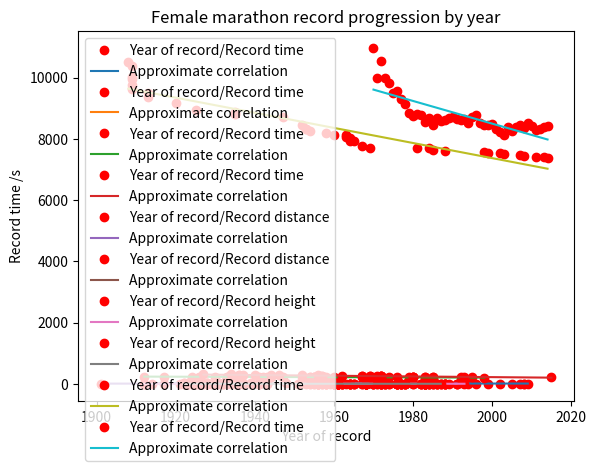

Write the Python code that produced this figure.
# -*- coding: utf-8 -*-
"""
Created on Sat Apr 12 15:08:46 2025

[redacted]
"""


import numpy as np
import matplotlib.pyplot as plot
    
time_m100 = np.array([
    10.60,
    10.40,
    10.30,
    10.20,
    10.10,
    10.00,
    9.99,
    9.95,
    9.93,
    9.92,
    9.90,
    9.86,
    9.85,
    9.84,
    9.79,
    9.78,
    9.77,
    9.74,
    9.72,
    9.69,
    9.58
])
year_m100 = np.array([
    1912,
    1921,
    1930,
    1936,
    1956,
    1960,
    1968,
    1968,
    1983,
    1988,
    1991,
    1991,
    1994,
    1996,
    1999,
    2002,
    2005,
    2007,
    2008,
    2008,
    2009,
])

time_f100 = np.array([
    13.60,
    12.80,
    12.70,
    12.80,
    12.40,
    12.20,
    12.40,
    12.20,
    12.10,
    12.20,
    12.00,
    12.00,
    12.00,
    12.00,
    11.90,
    11.90,
    11.90,
    11.80,
    11.90,
    11.70,
    11.90,
    11.80,
    11.60,
    11.50,
    11.60,
    11.50,
    11.50,
    11.50,
    11.50,
    11.50,
    11.40,
    11.30,
    11.30,
    11.30,
    11.20,
    11.20,
    11.10,
    11.10,
    11.10,
    11.10,
    11.10,
    11.10,
    11.10,
    11.10,
    11.00,
    11.00,
    11.00,
    11.00,
    11.00,
    11.00,
    11.00,
    10.90,
    10.90,
    10.80,
    11.07,
    11.07,
    11.04,
    11.01,
    10.88,
    10.88,
    10.81,
    10.79,
    10.76,
    10.49
])
year_f100 = np.array([
    1922,
    1922,
    1923,
    1923,
    1925,
    1925,
    1926,
    1926,
    1927,
    1928,
    1928,
    1928,
    1931,
    1930,
    1932,
    1932,
    1932,
    1933,
    1934,
    1934,
    1935,
    1935,
    1935,
    1936,
    1937,
    1939,
    1939,
    1943,
    1948,
    1952,
    1952,
    1955,
    1958,
    1960,
    1961,
    1964,
    1965,
    1965,
    1967,
    1968,
    1968,
    1968,
    1968,
    1968,
    1968,
    1970,
    1970,
    1971,
    1972,
    1972,
    1972,
    1973,
    1973,
    1973,
    1968,
    1972,
    1976,
    1976,
    1977,
    1982,
    1983,
    1983,
    1984,
    1988
])


time_m1500 = np.array([
    235.8,
    234.7,
    232.6,
    231.0,
    229.2,
    229.2,
    229.0,
    228.8,
    227.8,
    227.6,
    225.8,
    225.0,
    223.0,
    223.0,
    223.0,
    222.8,
    221.8,
    220.8,
    220.8,
    220.8,
    220.6,
    220.2,
    220.2,
    218.1,
    216.0,
    215.6,
    213.1,
    212.2,
    212.1,
    212.1,
    211.4,
    211.1,
    210.8,
    209.7,
    209.5,
    208.9,
    207.4,
    206.0
])
year_m1500 = np.array([
    1912,
    1917,
    1924,
    1926,
    1930,
    1933,
    1933,
    1934,
    1936,
    1941,
    1942,
    1943,
    1944,
    1947,
    1952,
    1954,
    1954,
    1955,
    1955,
    1955,
    1956,
    1957,
    1957,
    1957,
    1958,
    1960,
    1967,
    1974,
    1979,
    1980,
    1980,
    1983,
    1983,
    1985,
    1985,
    1992,
    1995,
    1998
])

time_f1500 = np.array([
    318.2,
    307,
    302,
    287.2,
    285.2,
    281.8,
    278,
    277.8,
    277,
    275.4,
    270,
    269.7,
    259,
    257.3,
    255.6,
    252.4,
    250.7,
    249.6,
    246.9,
    246.5,
    245.1,
    241.4,
    236,
    235,
    232.5,
    230.5,
    230.1
])
year_f1500 = np.array([
    1927,
    1934,
    1936,
    1936,
    1937,
    1940,
    1944,
    1946,
    1952,
    1956,
    1957,
    1957,
    1962,
    1967,
    1967,
    1969,
    1969,
    1971,
    1972,
    1972,
    1972,
    1972,
    1976,
    1980,
    1980,
    1993,
    2015
])


dist_mLJ = np.array([
    7.61,
    7.69,
    7.76,
    7.89,
    7.90,
    7.93,
    7.98,
    8.13,
    8.21,
    8.24,
    8.28,
    8.31,
    8.31,
    8.34,
    8.35,
    8.35,
    8.90,
    8.95
])
year_mLJ = np.array([
    1901,
    1923,
    1924,
    1925,
    1928,
    1928,
    1931,
    1935,
    1960,
    1961,
    1961,
    1962,
    1964,
    1964,
    1965,
    1967,
    1968,
    1991
])

dist_fLJ = np.array([
    5.16,
    5.30,
    5.485,
    5.50,
    5.57,
    5.98,
    6.12,
    6.25,
    6.28,
    6.28,
    6.31,
    6.35,
    6.35,
    6.40,
    6.42,
    6.48,
    6.53,
    6.70,
    6.76,
    6.82,
    6.84,
    6.92,
    6.99,
    7.07,
    7.09,
    7.15,
    7.20,
    7.21,
    7.27,
    7.43,
    7.44,
    7.45,
    7.45,
    7.45,
    7.45,
    7.52
])
year_fLJ = np.array([
    1922,
    1923,
    1926,
    1926,
    1927,
    1928,
    1939,
    1943,
    1954,
    1955,
    1955,
    1956,
    1956,
    1960,
    1961,
    1961,
    1962,
    1964,
    1964,
    1968,
    1970,
    1976,
    1976,
    1978,
    1978,
    1982,
    1982,
    1983,
    1983,
    1983,
    1985,
    1986,
    1986,
    1987,
    1988,
    1988
])


dist_mHJ = np.array([
    2.00,
    2.01,
    2.02,
    2.03,
    2.04,
    2.06,
    2.07,
    2.08,
    2.09,
    2.10,
    2.11,
    2.12,
    2.15,
    2.16,
    2.17,
    2.18,
    2.19,
    2.22,
    2.23,
    2.24,
    2.25,
    2.26,
    2.27,
    2.28,
    2.29,
    2.30,
    2.31,
    2.32,
    2.33,
    2.34,
    2.35,
    2.36,
    2.37,
    2.38,
    2.39,
    2.40,
    2.41,
    2.42,
    2.43,
    2.44,
    2.45
])
year_mHJ = np.array([
    1912,
    1914,
    1917,
    1924,
    1933,
    1934,
    1936,
    1937,
    1937,
    1941,
    1941,
    1953,
    1956,
    1957,
    1960,
    1960,
    1960,
    1960,
    1961,
    1961,
    1961,
    1962,
    1962,
    1963,
    1970,
    1973,
    1976,
    1976,
    1977,
    1978,
    1980,
    1980,
    1983,
    1983,
    1984,
    1985,
    1985,
    1987,
    1988,
    1989,
    1993
])

dist_fHJ = np.array([
    1.46,
    1.485,
    1.485,
    1.524,
    1.552,
    1.58,
    1.58,
    1.595,
    1.605,
    1.62,
    1.65,
    1.65,
    1.66,
    1.66,
    1.66,
    1.71,
    1.72,
    1.73,
    1.74,
    1.75,
    1.76,
    1.76,
    1.77,
    1.78,
    1.8,
    1.81,
    1.82,
    1.83,
    1.84,
    1.85,
    1.86,
    1.87,
    1.88,
    1.9,
    1.91,
    1.92,
    1.92,
    1.94,
    1.94,
    1.95,
    1.96,
    1.96,
    1.97,
    1.97,
    2,
    2.01,
    2.01,
    2.02,
    2.03,
    2.03,
    2.04,
    2.05,
    2.07,
    2.07,
    2.08,
    2.09
])
year_fHJ = np.array([
    1922,
    1923,
    1923,
    1925,
    1926,
    1926,
    1928,
    1928,
    1929,
    1932,
    1932,
    1932,
    1939,
    1941,
    1941,
    1943,
    1951,
    1954,
    1956,
    1956,
    1956,
    1957,
    1957,
    1958,
    1958,
    1958,
    1958,
    1958,
    1959,
    1960,
    1960,
    1961,
    1961,
    1961,
    1961,
    1971,
    1972,
    1972,
    1974,
    1974,
    1976,
    1977,
    1977,
    1977,
    1977,
    1978,
    1978,
    1982,
    1983,
    1983,
    1983,
    1984,
    1984,
    1986,
    1986,
    1987
])


time_mMT = np.array([
    10518,
    10365,
    10013,
    9965,
    9751,
    9634,
    9496,
    9367,
    9156,
    8942,
    8869,
    8804,
    8802,
    8707,
    8442,
    8320,
    8315,
    8259,
    8177,
    8116,
    8116,
    8068,
    8035,
    7931,
    7920,
    7776,
    7714,
    7698,
    7685,
    7632,
    7610,
    7565,
    7542,
    7538,
    7495,
    7466,
    7439,
    7418,
    7403,
    7377
])
year_mMT = np.array([
    1908,
    1909,
    1909,
    1909,
    1909,
    1909,
    1913,
    1913,
    1920,
    1925,
    1935,
    1935,
    1935,
    1947,
    1952,
    1953,
    1953,
    1954,
    1958,
    1960,
    1963,
    1963,
    1964,
    1964,
    1965,
    1967,
    1969,
    1981,
    1984,
    1985,
    1988,
    1998,
    1999,
    2002,
    2003,
    2007,
    2008,
    2011,
    2013,
    2014
])

time_fMT = np.array([
    10973,
    9990,
    10545,
    9996,
    9835,
    9499,
    9551,
    9288,
    9150,
    8853,
    8742,
    8806,
    8771,
    8563,
    8666,
    8466,
    8694,
    8568,
    8631,
    8673,
    8724,
    8658,
    8623,
    8647,
    8505,
    8711,
    8764,
    8527,
    8447,
    8443,
    8493,
    8327,
    8238,
    8125,
    8381,
    8262,
    8376,
    8438,
    8359,
    8531,
    8425,
    8300,
    8317,
    8397,
    8418
])
year_fMT = np.array([
    1970,
    1971,
    1972,
    1973,
    1974,
    1975,
    1976,
    1977,
    1978,
    1979,
    1980,
    1981,
    1982,
    1983,
    1984,
    1985,
    1986,
    1987,
    1988,
    1989,
    1990,
    1991,
    1992,
    1993,
    1994,
    1995,
    1996,
    1997,
    1998,
    1999,
    2000,
    2001,
    2002,
    2003,
    2004,
    2005,
    2006,
    2007,
    2008,
    2009,
    2010,
    2011,
    2012,
    2013,
    2014
    ])

def records_100m():
    x0 = np.ones(21)
    X = np.column_stack((x0, year_m100))
    beta = (np.linalg.inv(np.transpose(X)@X))@np.transpose(X)@time_m100
    time_m100_predict = beta[0] + year_m100*beta[1]
    
    plot.plot(year_m100, time_m100, 'ro', label = "Year of record/Record time")
    plot.plot(year_m100, time_m100_predict, label = 'Approximate correlation')
    plot.xlabel('Year of record')
    plot.ylabel('Record time /s')
    plot.legend()
    plot.title('Male 100m record progression by year')
    plot.show()


    x1 = np.ones(64)
    X2 = np.column_stack((x1, year_f100))
    beta2 = (np.linalg.inv(np.transpose(X2)@X2))@np.transpose(X2)@time_f100
    time_f100_predict = beta2[0] + year_f100*beta2[1]
    
    plot.plot(year_f100, time_f100, 'ro', label = "Year of record/Record time")
    plot.plot(year_f100, time_f100_predict, label = 'Approximate correlation')
    plot.xlabel('Year of record')
    plot.ylabel('Record time /s')
    plot.legend()
    plot.title('Female 100m record progression by year')
    plot.show()

def records_1500m():
    x0 = np.ones(38)
    X = np.column_stack((x0, year_m1500))
    beta = (np.linalg.inv(np.transpose(X)@X))@np.transpose(X)@time_m1500
    time_m1500_predict = beta[0]+ year_m1500*beta[1]
    
    plot.plot(year_m1500, time_m1500, 'ro', label = "Year of record/Record time")
    plot.plot(year_m1500, time_m1500_predict, label = 'Approximate correlation')
    plot.xlabel('Year of record')
    plot.ylabel('Record time /s')
    plot.legend()
    plot.title('Male 1500m record progression by year')
    plot.show()
    
    
    x1 = np.ones(27)
    X2 = np.column_stack((x1, year_f1500))
    beta2 = (np.linalg.inv(np.transpose(X2)@X2))@np.transpose(X2)@time_f1500
    time_f1500_predict = beta2[0] + year_f1500*beta2[1]
    
    plot.plot(year_f1500, time_f1500, 'ro', label = "Year of record/Record time")
    plot.plot(year_f1500, time_f1500_predict, label = 'Approximate correlation')
    plot.xlabel('Year of record')
    plot.ylabel('Record time /s')
    plot.legend()
    plot.title('Female 100m record progression by year')
    plot.show()
    

def records_LJ():
    x0 = np.ones(18)
    X = np.column_stack((x0, year_mLJ))
    beta = (np.linalg.inv(np.transpose(X)@X))@np.transpose(X)@dist_mLJ
    dist_mLJ_predict = beta[0] + year_mLJ*beta[1]
    
    plot.plot(year_mLJ, dist_mLJ, 'ro', label = "Year of record/Record distance")
    plot.plot(year_mLJ, dist_mLJ_predict, label = 'Approximate correlation')
    plot.xlabel('Year of record')
    plot.ylabel('Record distance /m')
    plot.legend()
    plot.title('Male long jump record progression by year')
    plot.show()


    x1 = np.ones(36)
    X2 = np.column_stack((x1, year_fLJ))
    beta2 = (np.linalg.inv(np.transpose(X2)@X2))@np.transpose(X2)@dist_fLJ
    dist_fLJ_predict = beta2[0] + year_fLJ*beta2[1]
    
    plot.plot(year_fLJ, dist_fLJ, 'ro', label = "Year of record/Record distance")
    plot.plot(year_fLJ, dist_fLJ_predict, label = 'Approximate correlation')
    plot.xlabel('Year of record')
    plot.ylabel('Record distance /m')
    plot.legend()
    plot.title('Female long jump record progression by year')
    plot.show()
    
def records_HJ():
    x0 = np.ones(41)
    X = np.column_stack((x0, year_mHJ))
    beta = (np.linalg.inv(np.transpose(X)@X))@np.transpose(X)@dist_mHJ
    dist_mHJ_predict = beta[0] + year_mHJ*beta[1]
    
    plot.plot(year_mHJ, dist_mHJ, 'ro', label = "Year of record/Record height")
    plot.plot(year_mHJ, dist_mHJ_predict, label = 'Approximate correlation')
    plot.xlabel('Year of record')
    plot.ylabel('Record height /m')
    plot.legend()
    plot.title('Male high jump record progression by year')
    plot.show()


    x1 = np.ones(56)
    X2 = np.column_stack((x1, year_fHJ))
    beta2 = (np.linalg.inv(np.transpose(X2)@X2))@np.transpose(X2)@dist_fHJ
    dist_fHJ_predict = beta2[0] + year_fHJ*beta2[1]
    
    plot.plot(year_fHJ, dist_fHJ, 'ro', label = "Year of record/Record height")
    plot.plot(year_fHJ, dist_fHJ_predict, label = 'Approximate correlation')
    plot.xlabel('Year of record')
    plot.ylabel('Record height /m')
    plot.legend()
    plot.title('Female height jump record progression by year')
    plot.show()

def records_MT():
    x0 = np.ones(40)
    X = np.column_stack((x0, year_mMT))
    beta = (np.linalg.inv(np.transpose(X)@X))@np.transpose(X)@time_mMT
    time_mMT_predict = beta[0] + year_mMT*beta[1]
    
    plot.plot(year_mMT, time_mMT, 'ro', label = "Year of record/Record time")
    plot.plot(year_mMT, time_mMT_predict, label = 'Approximate correlation')
    plot.xlabel('Year of record')
    plot.ylabel('Record time /s')
    plot.legend()
    plot.title('Male marathon record progression by year')
    plot.show()


    x1 = np.ones(45)
    X2 = np.column_stack((x1, year_fMT))
    beta2 = (np.linalg.inv(np.transpose(X2)@X2))@np.transpose(X2)@time_fMT
    time_fMT_predict = beta2[0] + year_fMT*beta2[1]
    
    plot.plot(year_fMT, time_fMT, 'ro', label = "Year of record/Record time")
    plot.plot(year_fMT, time_fMT_predict, label = 'Approximate correlation')
    plot.xlabel('Year of record')
    plot.ylabel('Record time /s')
    plot.legend()
    plot.title('Female marathon record progression by year')
    plot.show()
    
records_100m()
records_1500m()
records_LJ()
records_HJ()
records_MT()